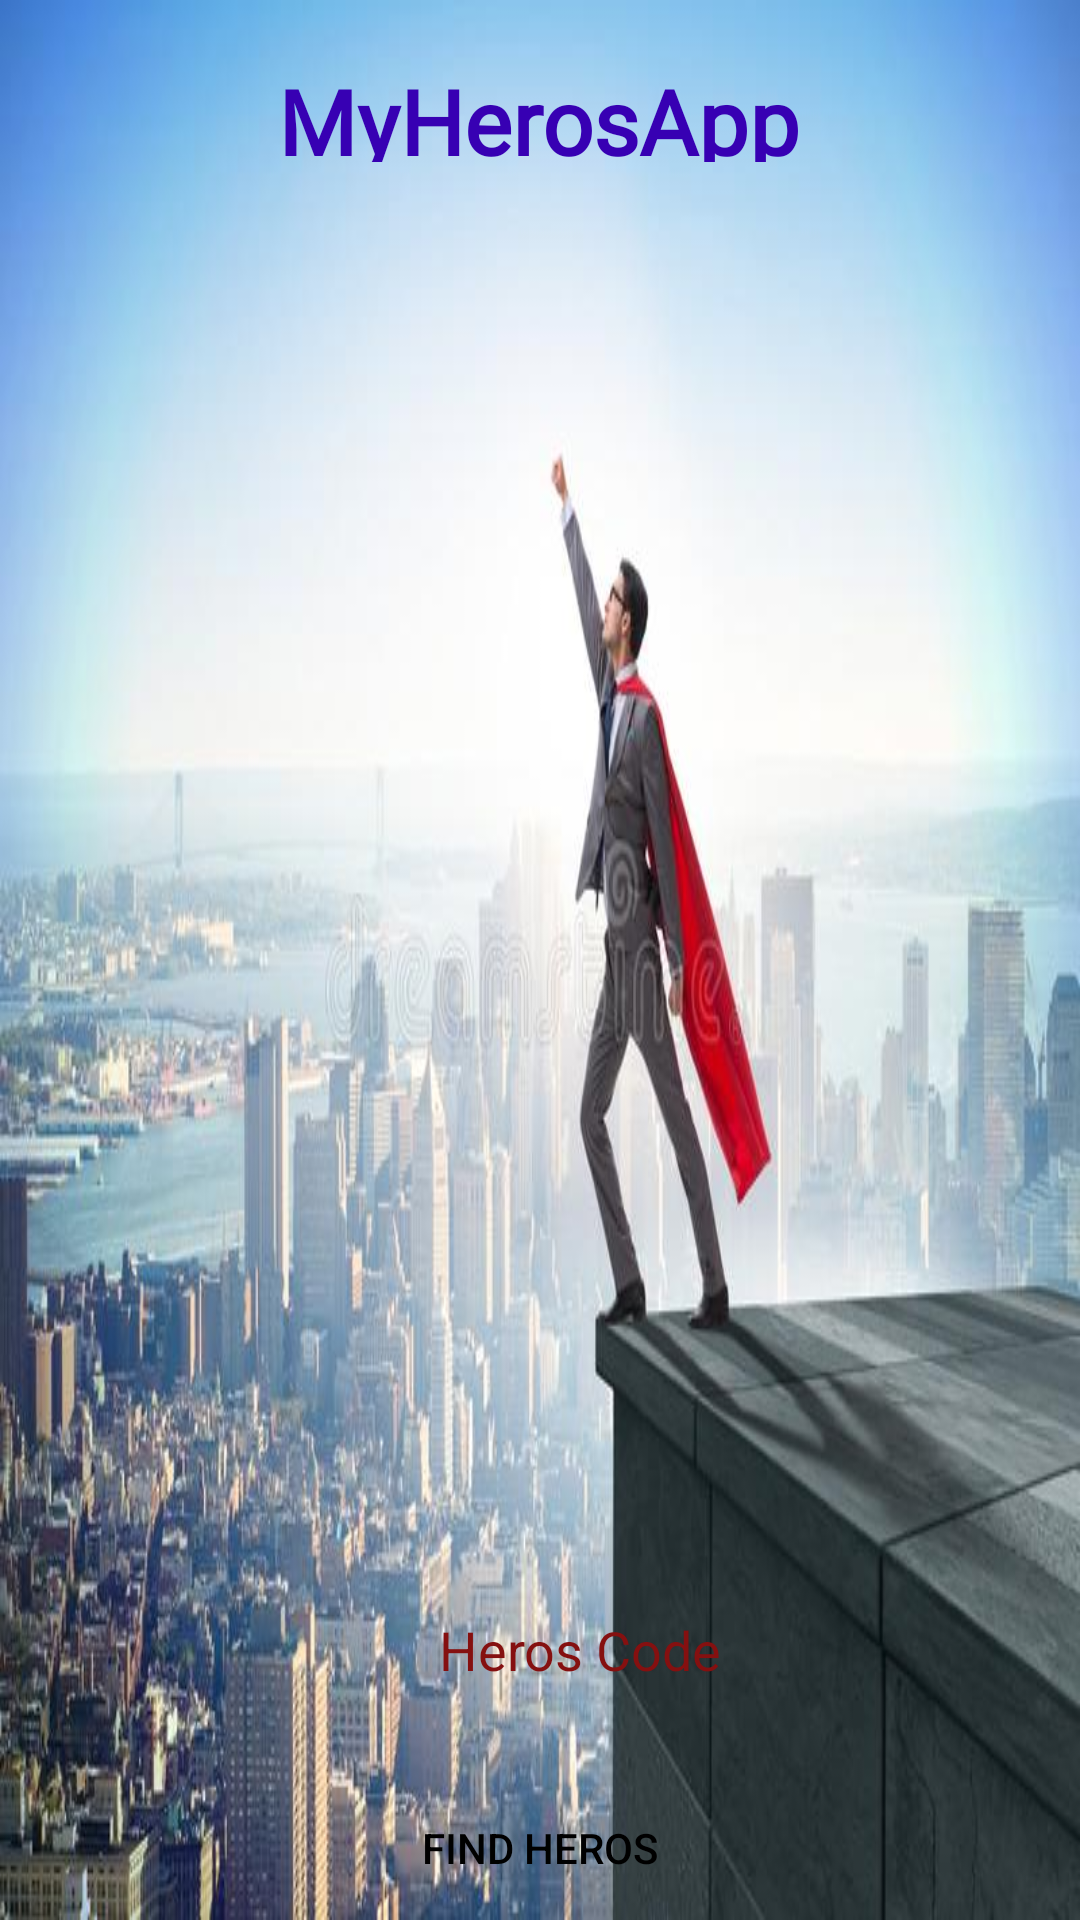

Reconstruct the res/layout file that produces this screen, plus the resources it refers to.
<!-- AndroidManifest.xml: application theme Theme.HeroFind -->
<!-- res/layout/activity_main.xml -->
<?xml version="1.0" encoding="utf-8"?>
<RelativeLayout xmlns:android="http://schemas.android.com/apk/res/android"
    xmlns:app="http://schemas.android.com/apk/res-auto"
    xmlns:tools="http://schemas.android.com/tools"
    android:layout_width="match_parent"
    android:layout_height="match_parent"
    android:background="@drawable/herof"
    tools:context=".MainActivity">

    <TextView
        android:id="@+id/appNameTextView"
        android:layout_width="wrap_content"
        android:layout_height="34dp"
        android:layout_alignParentTop="true"
        android:layout_centerHorizontal="true"
        android:layout_marginTop="20dp"
        android:fontFamily="@font/lobster"
        android:text="MyHerosApp"
        android:textColor="@color/purple_700"
        android:textSize="30sp"
        android:textStyle="bold" />

    <EditText
        android:id="@+id/locationEditText"
        android:layout_width="wrap_content"
        android:layout_height="wrap_content"
        android:layout_above="@+id/findHerosButton"
        android:layout_alignParentStart="true"
        android:layout_marginStart="137dp"
        android:layout_marginBottom="25dp"
        android:background="@color/colorTextIcons"
        android:hint=" Heros Code"
        android:padding="5dp"
        android:textColor="#110250"
        android:textColorHint="#851010" />

    <Button
        android:id="@+id/findHerosButton"
        android:layout_width="match_parent"
        android:layout_height="wrap_content"
        android:layout_alignParentBottom="true"
        android:layout_centerHorizontal="true"
        android:background="@color/colorAccent"
        android:text="Find Heros"
        android:textColor="@color/black"
        android:textColorHint="#B71C1C" />
</RelativeLayout>
<!-- resources referenced by this layout -->
<resources>
  <color name="black">#FF000000</color>
  <color name="colorAccent" />
  <color name="colorTextIcons" />
  <color name="purple_700">#FF3700B3</color>
  <!-- drawable herof: jpg bitmap (drawable, 52893 bytes) -->
  <style name="Theme.HeroFind" parent="Theme.MaterialComponents.DayNight.DarkActionBar">
          
          <item name="colorPrimary">@color/purple_500</item>
          <item name="colorPrimaryVariant">@color/purple_700</item>
          <item name="colorOnPrimary">@color/white</item>
          
          <item name="colorSecondary">@color/teal_200</item>
          <item name="colorSecondaryVariant">@color/teal_700</item>
          <item name="colorOnSecondary">@color/black</item>
          
          <item name="android:statusBarColor" tools:targetApi="l">?attr/colorPrimaryVariant</item>
          
      </style>
  <color name="purple_500">#FF6200EE</color>
  <color name="white">#FFFFFFFF</color>
  <color name="teal_200">#FF03DAC5</color>
  <color name="teal_700">#FF018786</color>
</resources>
